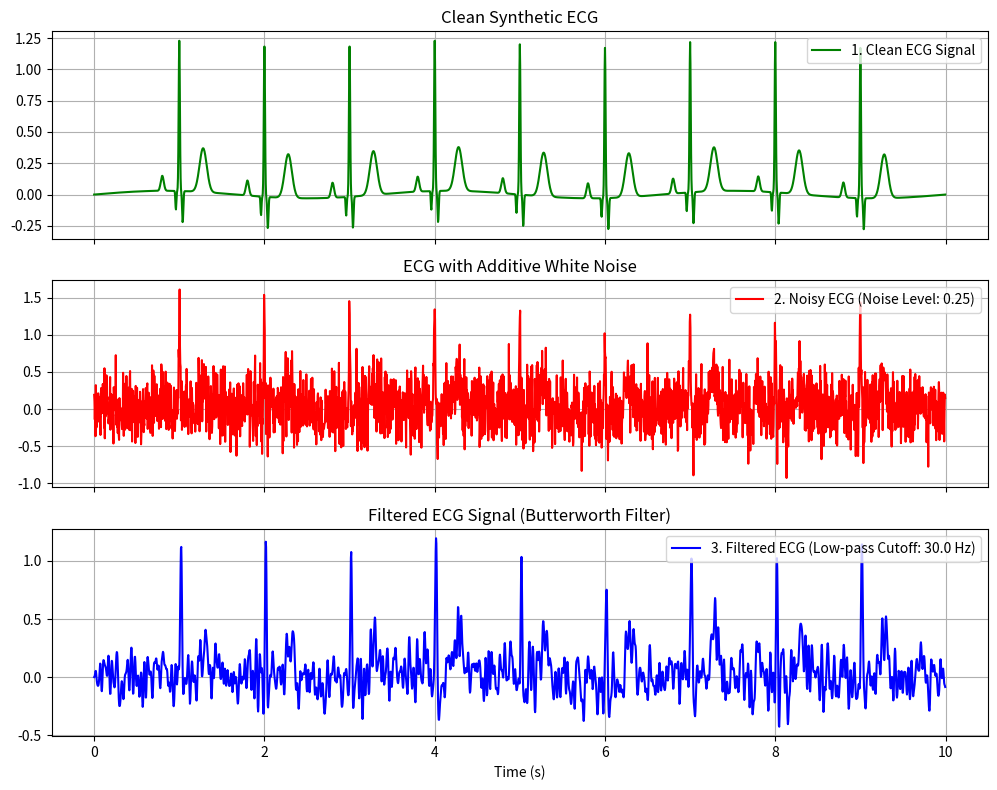

Source code (Python):
import numpy as np
import matplotlib.pyplot as plt
from scipy.signal import butter, lfilter

# --- 1. Signal Generation Functions ---

def gaussian_wave(t, center, amplitude, width):
    """
    Generates a Gaussian-like wave component for ECG.
    """
    return amplitude * np.exp(-((t - center) / width)**2)

def generate_ecg(fs=256, duration_sec=10):
    """
    Generates a synthetic ECG signal with P, Q, R, S, T waves.
    """
    t = np.arange(0, duration_sec, 1/fs)
    ecg = np.zeros_like(t)

    # Simulate heart rate of 60 bpm (1 beat per second)
    beat_times = np.arange(1.0, duration_sec, 1.0) 

    # Add PQRST components for each beat
    for beat in beat_times:
        ecg += gaussian_wave(t, beat - 0.2, 0.12, 0.025)  # P wave
        ecg += gaussian_wave(t, beat - 0.04, -0.15, 0.008) # Q wave
        ecg += gaussian_wave(t, beat, 1.2, 0.01)           # R wave
        ecg += gaussian_wave(t, beat + 0.04, -0.25, 0.01)  # S wave
        ecg += gaussian_wave(t, beat + 0.28, 0.35, 0.06)   # T wave

    # Add low-frequency baseline wander
    baseline = 0.03 * np.sin(2 * np.pi * 0.3 * t)
    ecg += baseline
    
    return t, ecg, fs

# --- 2. Noise & Filtering Functions ---

def add_noise(ecg, noise_level=0.1):
    """
    Adds Gaussian (white) noise to the ECG signal.
    """
    noise = noise_level * np.random.randn(len(ecg))
    ecg_noisy = ecg + noise
    return ecg_noisy

def butter_lowpass_filter(data, cutoff, fs, order=5):
    """
    Applies a Butterworth low-pass filter to the data.
    """
    nyquist = 0.5 * fs
    normalized_cutoff = cutoff / nyquist
    b, a = butter(order, normalized_cutoff, btype='low', analog=False)
    filtered_data = lfilter(b, a, data)
    return filtered_data

# --- 3. Main Execution and Plotting ---

if __name__ == '__main__':
    # 1. Generate Clean ECG
    t, clean_ecg, fs = generate_ecg()

    # 2. Add Noise
    noisy_ecg = add_noise(clean_ecg, noise_level=0.25)
    
    # 3. Filter the Noisy Signal
    cutoff_freq = 30.0  # Common cutoff for ECG (in Hz)
    filtered_ecg = butter_lowpass_filter(noisy_ecg, cutoff_freq, fs)

    # 4. Plotting (Comparison View)
    
    # Create 3 subplots for comparison
    fig, axs = plt.subplots(3, 1, figsize=(10, 8), sharex=True)
    
    # Plot 1: Clean ECG
    axs[0].plot(t, clean_ecg, label='1. Clean ECG Signal', color='green')
    axs[0].set_title('Clean Synthetic ECG')
    axs[0].legend(loc="upper right")
    axs[0].grid(True)
    
    # Plot 2: Noisy ECG
    axs[1].plot(t, noisy_ecg, label=f'2. Noisy ECG (Noise Level: 0.25)', color='red')
    axs[1].set_title('ECG with Additive White Noise')
    axs[1].legend(loc="upper right")
    axs[1].grid(True)

    # Plot 3: Filtered ECG
    axs[2].plot(t, filtered_ecg, label=f'3. Filtered ECG (Low-pass Cutoff: {cutoff_freq} Hz)', color='blue')
    axs[2].set_title('Filtered ECG Signal (Butterworth Filter)')
    axs[2].set_xlabel('Time (s)')
    axs[2].legend(loc="upper right")
    axs[2].grid(True)

    # General Plot Settings
    plt.tight_layout()
    
    # Save the figure to the Images folder
    # Note: If the folder doesn't exist, this will cause an error.
    # We assume Images/ exists from previous steps.
    try:
        plt.savefig('Images/Figure_1.png')
        print("New comparison figure saved to Images/Figure_1.png")
    except FileNotFoundError:
        print("Error: The 'Images/' directory was not found. Please create it.")
    
    # Show the plot window
    plt.show()
